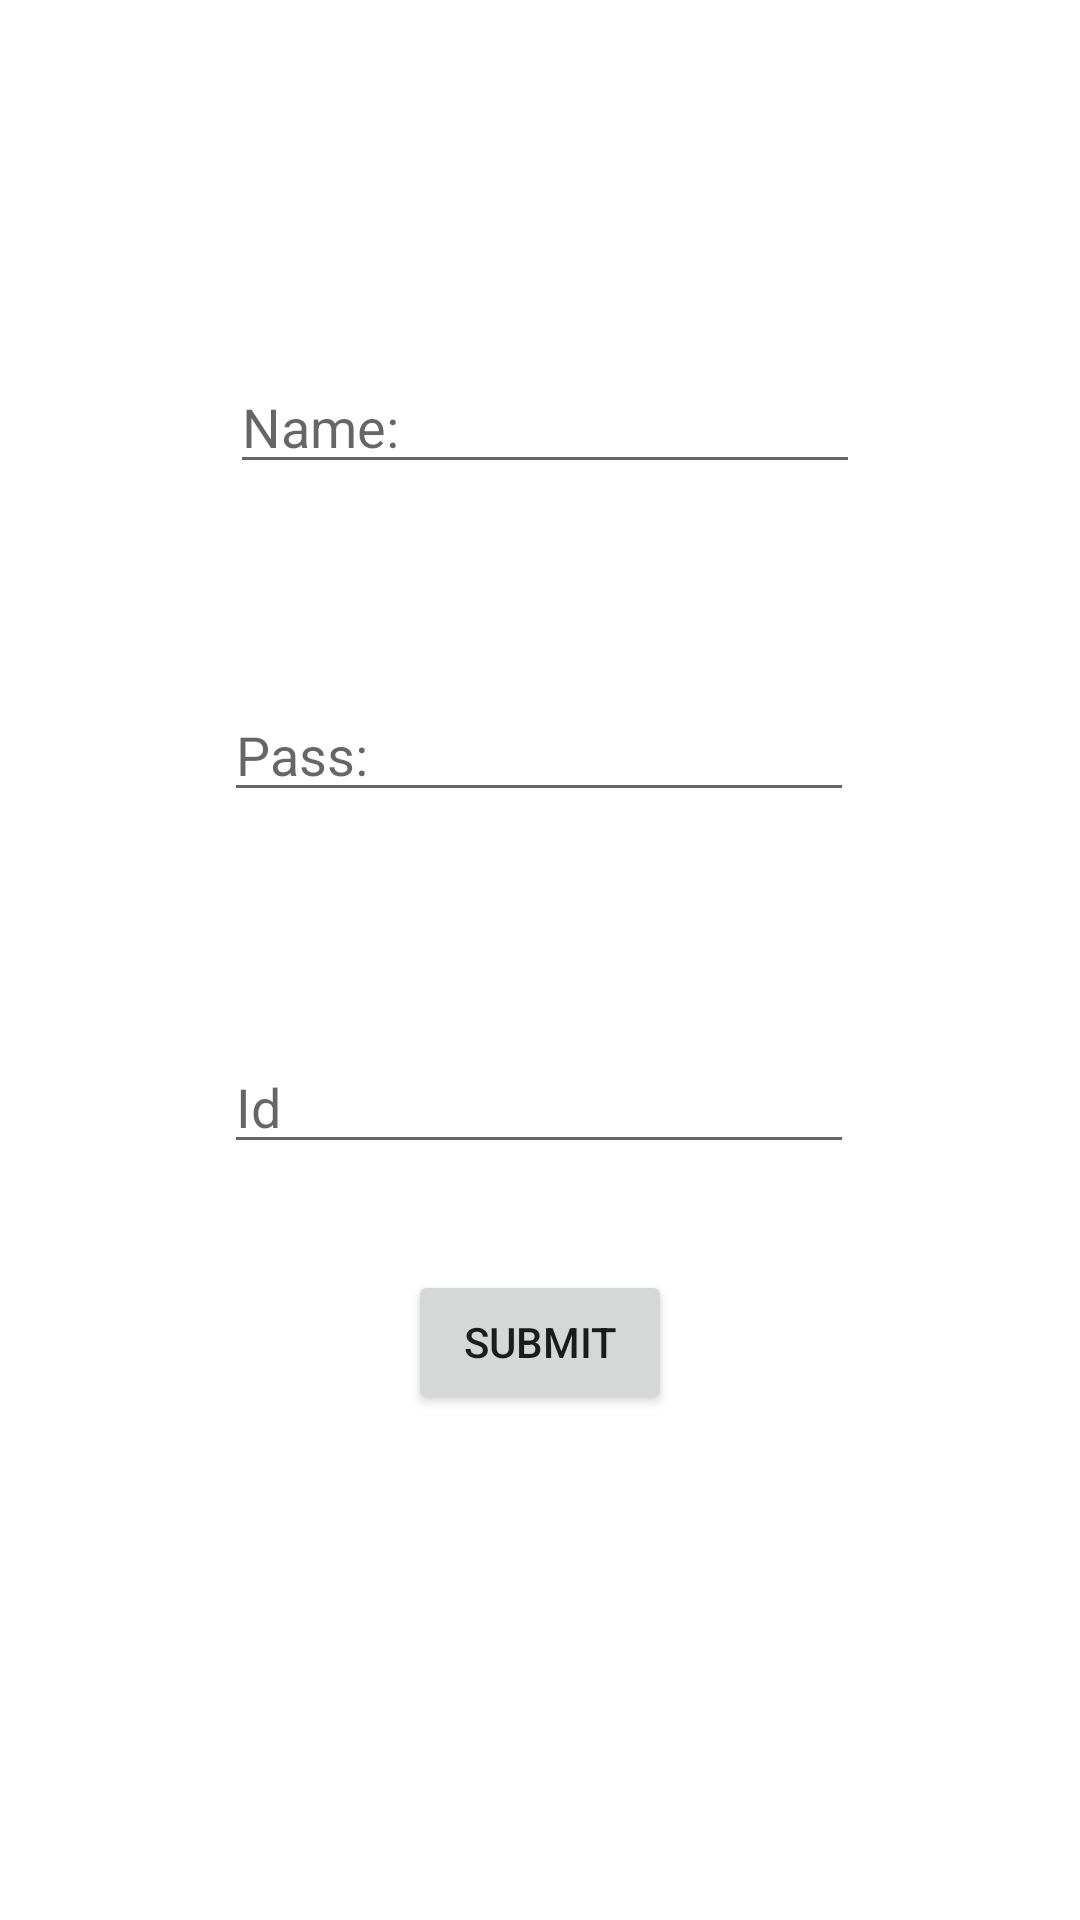

Produce the Android XML layout that renders to this screen, including the resource entries it uses.
<!-- AndroidManifest.xml: application theme Theme.Fk_pk -->
<!-- res/layout/activity_chat.xml -->
<?xml version="1.0" encoding="utf-8"?>
<androidx.constraintlayout.widget.ConstraintLayout xmlns:android="http://schemas.android.com/apk/res/android"
    xmlns:app="http://schemas.android.com/apk/res-auto"
    xmlns:tools="http://schemas.android.com/tools"
    android:layout_width="match_parent"
    android:layout_height="match_parent"
    tools:context=".chat">

    <EditText
        android:id="@+id/ep1"
        android:layout_width="wrap_content"
        android:layout_height="wrap_content"
        android:layout_marginTop="120dp"
        android:ems="10"
        android:hint="Name:"
        android:inputType="textPersonName"
        app:layout_constraintEnd_toEndOf="parent"
        app:layout_constraintHorizontal_bias="0.512"
        app:layout_constraintStart_toStartOf="parent"
        app:layout_constraintTop_toTopOf="parent" />

    <EditText
        android:id="@+id/ep2"
        android:layout_width="wrap_content"
        android:layout_height="wrap_content"
        android:layout_marginTop="68dp"
        android:ems="10"
        android:hint="Pass:"
        android:inputType="textPersonName"
        app:layout_constraintEnd_toEndOf="parent"
        app:layout_constraintHorizontal_bias="0.497"
        app:layout_constraintStart_toStartOf="parent"
        app:layout_constraintTop_toBottomOf="@+id/ep1" />

    <Button
        android:id="@+id/bt"
        android:layout_width="wrap_content"
        android:layout_height="wrap_content"
        android:layout_marginBottom="156dp"
        android:text="submit"
        app:layout_constraintBottom_toBottomOf="parent"
        app:layout_constraintEnd_toEndOf="parent"
        app:layout_constraintStart_toStartOf="parent"
        app:layout_constraintTop_toBottomOf="@+id/ep3"
        app:layout_constraintVertical_bias="0.739" />

    <EditText
        android:id="@+id/ep3"
        android:layout_width="wrap_content"
        android:layout_height="wrap_content"
        android:layout_marginTop="76dp"
        android:ems="10"
        android:hint="Id"
        android:inputType="textPersonName"
        app:layout_constraintEnd_toEndOf="parent"
        app:layout_constraintHorizontal_bias="0.497"
        app:layout_constraintStart_toStartOf="parent"
        app:layout_constraintTop_toBottomOf="@+id/ep2" />
</androidx.constraintlayout.widget.ConstraintLayout>
<!-- resources referenced by this layout -->
<resources>
  <style name="Theme.Fk_pk" parent="Theme.MaterialComponents.DayNight.DarkActionBar">
          
          <item name="colorPrimary">@color/purple_500</item>
          <item name="colorPrimaryVariant">@color/purple_700</item>
          <item name="colorOnPrimary">@color/white</item>
          
          <item name="colorSecondary">@color/teal_200</item>
          <item name="colorSecondaryVariant">@color/teal_700</item>
          <item name="colorOnSecondary">@color/black</item>
          
          <item name="android:statusBarColor" tools:targetApi="l">?attr/colorPrimaryVariant</item>
          
      </style>
  <!-- not gathered from this repository: default colours our renderer supplied (Android Studio template values) -->
  <color name="purple_500">#FF6200EE</color>
  <color name="purple_700">#FF3700B3</color>
  <color name="teal_200">#FF03DAC5</color>
  <color name="teal_700">#FF018786</color>
  <color name="black">#FF000000</color>
  <color name="white">#FFFFFFFF</color>
</resources>
